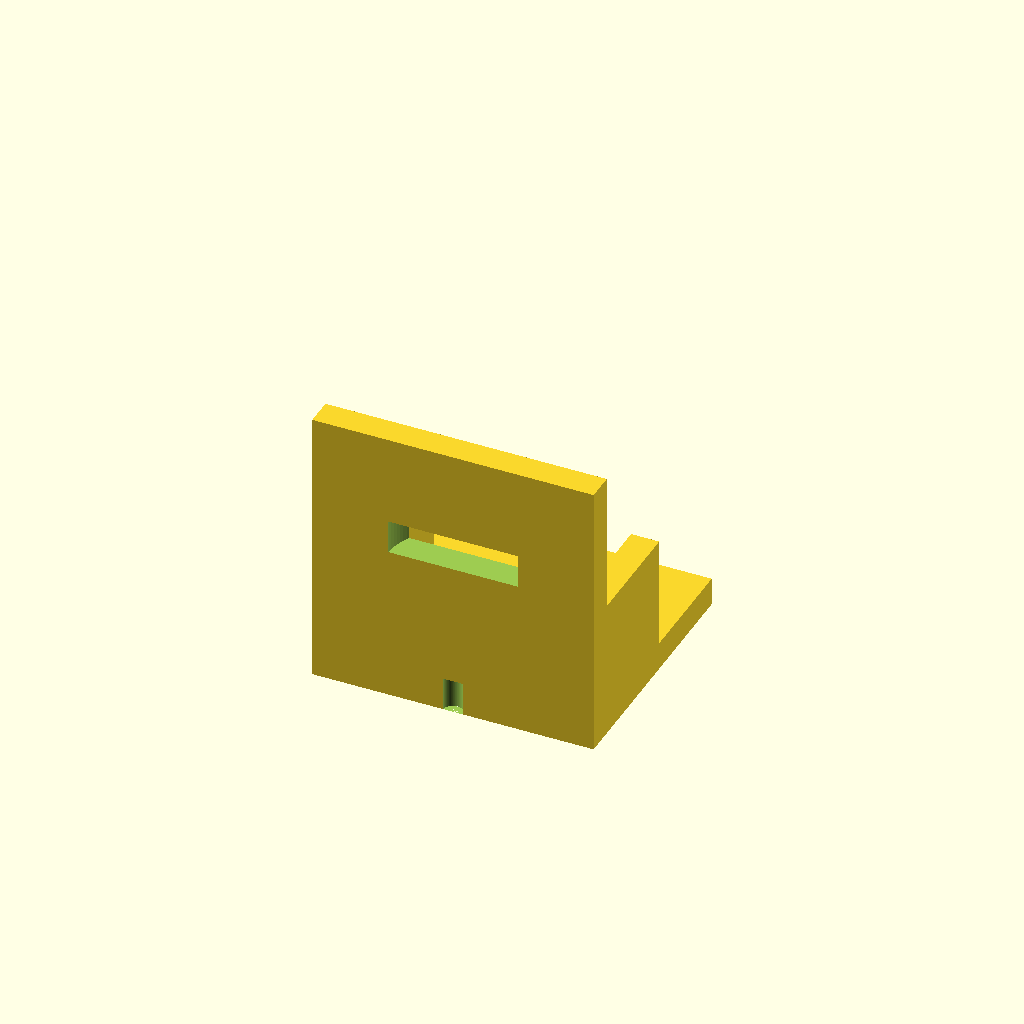
Cell 1 — every parameter at its default value.
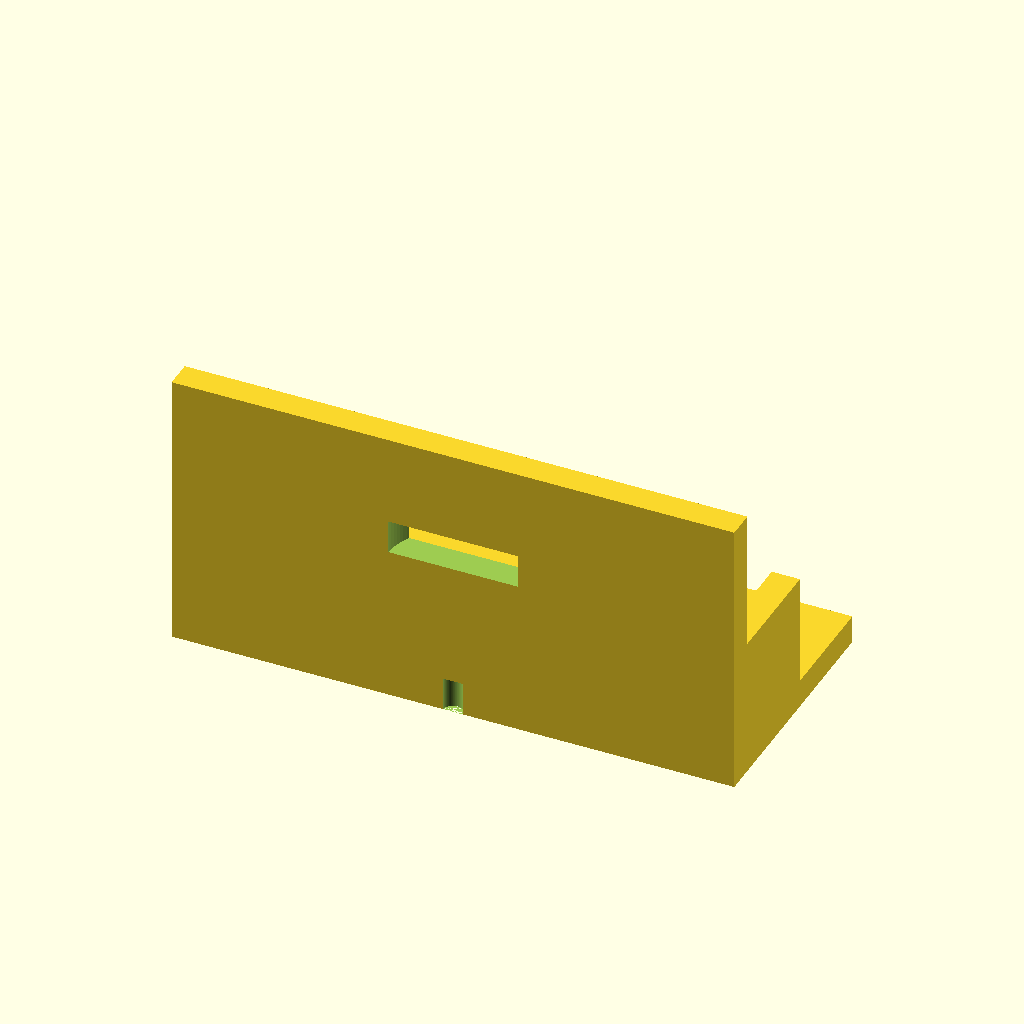
Cell 2 — base_x set to 50, the other parameters unchanged.
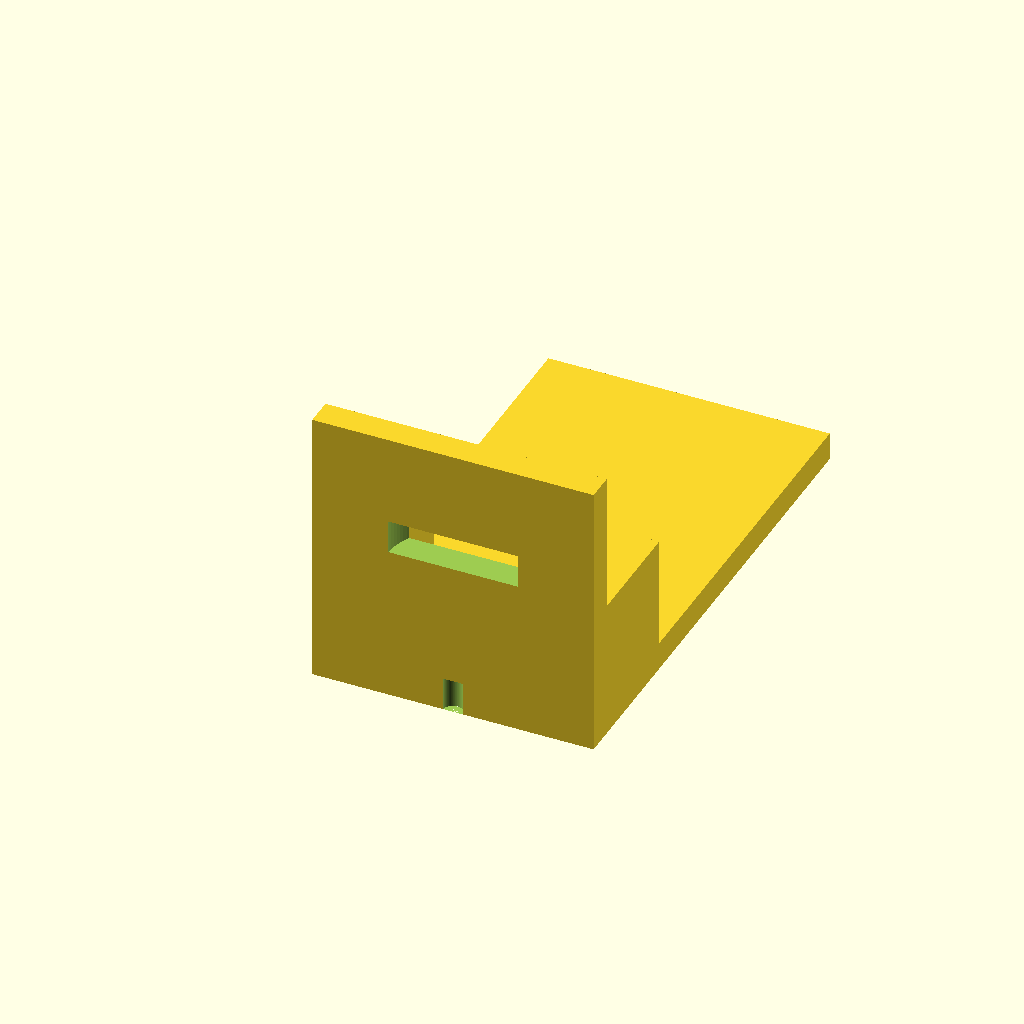
Cell 3 — base_y set to 90, the other parameters unchanged.
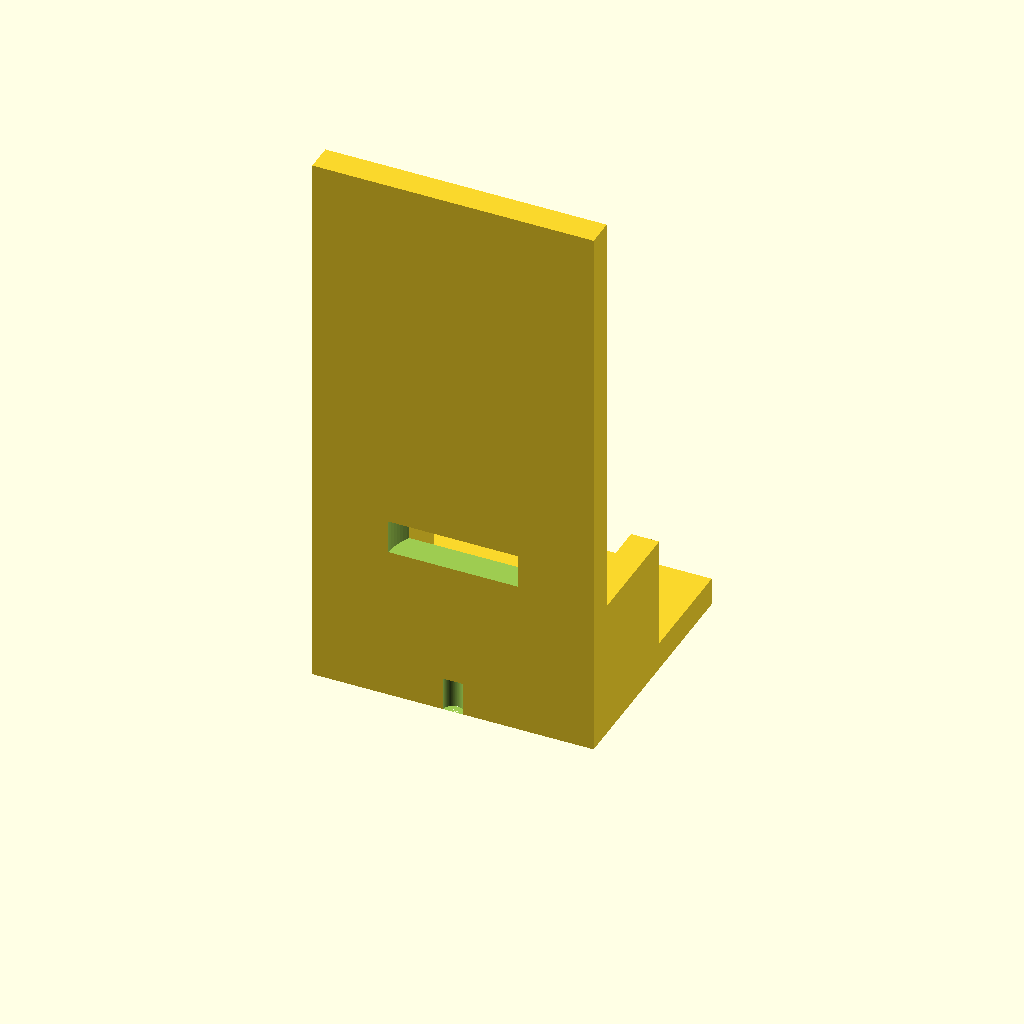
Cell 4: the same model with motor_h = 100.
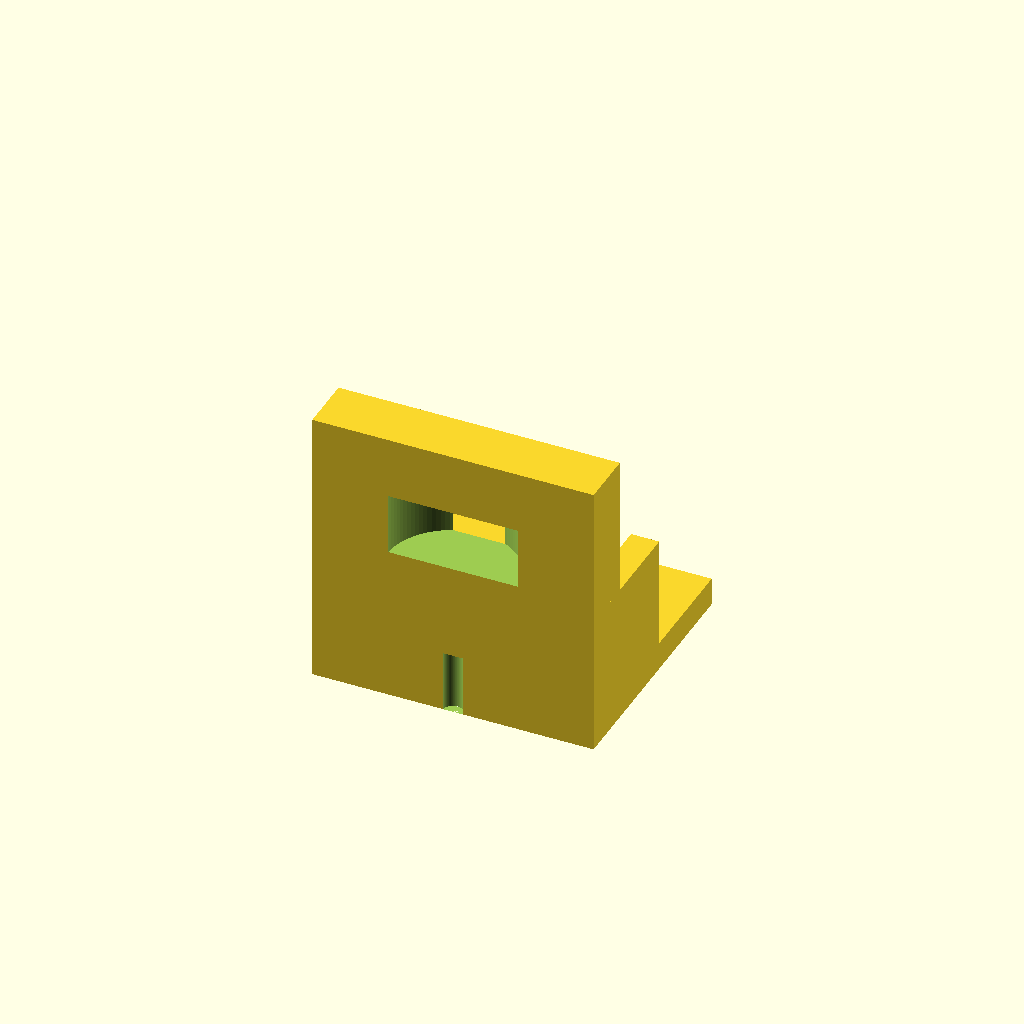
Cell 5 — motor_t set to 10, the other parameters unchanged.
One fixed orthographic camera (rotation 55°, 0°, 25°; colour scheme Cornfield) for every cell.
Source of the model, bench/results/gpu-v4-g6/code/scadcoder-v4/nema17_motor_bracket_s6_a0.scad:
// L-shaped mounting bracket for NEMA 17 stepper motor (e.g. syringe pump)
// Print orientation: base plate on bed, vertical plate builds upward (+Z)

// ---------------- Parameters ----------------
base_x      = 25;     // base plate half-length in X (plate spans -25 to 25)
base_y      = 45;     // base plate length in Y (0 to 45)
base_z      = 5;      // base plate thickness

motor_h     = 50;     // vertical motor plate height (z = 0 to 50)
motor_t     = 5;      // vertical motor plate thickness in Y (0 to 5)

boss_d      = 23;     // motor centring boss hole diameter
boss_x      = 0;      // boss hole centre X
boss_z      = 28;     // boss hole centre Z

screw_d     = 3.4;    // M3 screw hole diameter
screw_n     = 4;      // number of screw holes
screw_a     = 31;     // square pattern side length (hole centre to hole centre)

gusset_t    = 5;      // gusset thickness in X
gusset_y    = 20;     // gusset leg along +Y (from y = 5)
gusset_z    = 20;     // gusset leg along +Z (from z = 5)

eps         = 0.5;    // cutter overshoot past faces
$fn         = 96;     // curve resolution

// ---------------- Model ----------------
difference() {
    union() {
        // Base plate
        translate([-base_x, 0, 0])
            cube([2 * base_x, base_y, base_z]);

        // Vertical motor plate
        translate([-base_x, 0, 0])
            cube([2 * base_x, motor_t, motor_h]);

        // Gussets: right-angle corner at (y = 5, z = 5), flush with left/right edges
        for (sx = [-1, 1])
            translate([sx * (base_x - gusset_t), 5, 5])
                cube([gusset_t, gusset_y, gusset_z]);
    }

    // Base plate M4 through-holes
    translate([-17, 30, -eps])
        cylinder(d = 4.5, h = base_z + 2 * eps);
    translate([17, 30, -eps])
        cylinder(d = 4.5, h = base_z + 2 * eps);

    // Motor plate boss hole (along Y) and M3 screw holes on 31 mm square pattern
    translate([boss_x, -eps, boss_z])
        cylinder(d = boss_d, h = motor_t + 2 * eps);
    for (i = [0 : screw_n - 1]) {
        angle = i * 90;
        translate([boss_x + screw_a / 2 * [cos(angle), sin(angle)],
                   -eps, boss_z])
            cylinder(d = screw_d, h = motor_t + 2 * eps);
    }
}
Customizer parameters (derived from the source; name, type, default, range or options):
base_x: number, default 25
base_y: number, default 45
base_z: number, default 5
motor_h: number, default 50
motor_t: number, default 5
boss_d: number, default 23
boss_x: number, default 0
boss_z: number, default 28
screw_d: number, default 3.4
screw_n: number, default 4
screw_a: number, default 31
gusset_t: number, default 5
gusset_y: number, default 20
gusset_z: number, default 20
eps: number, default 0.5
